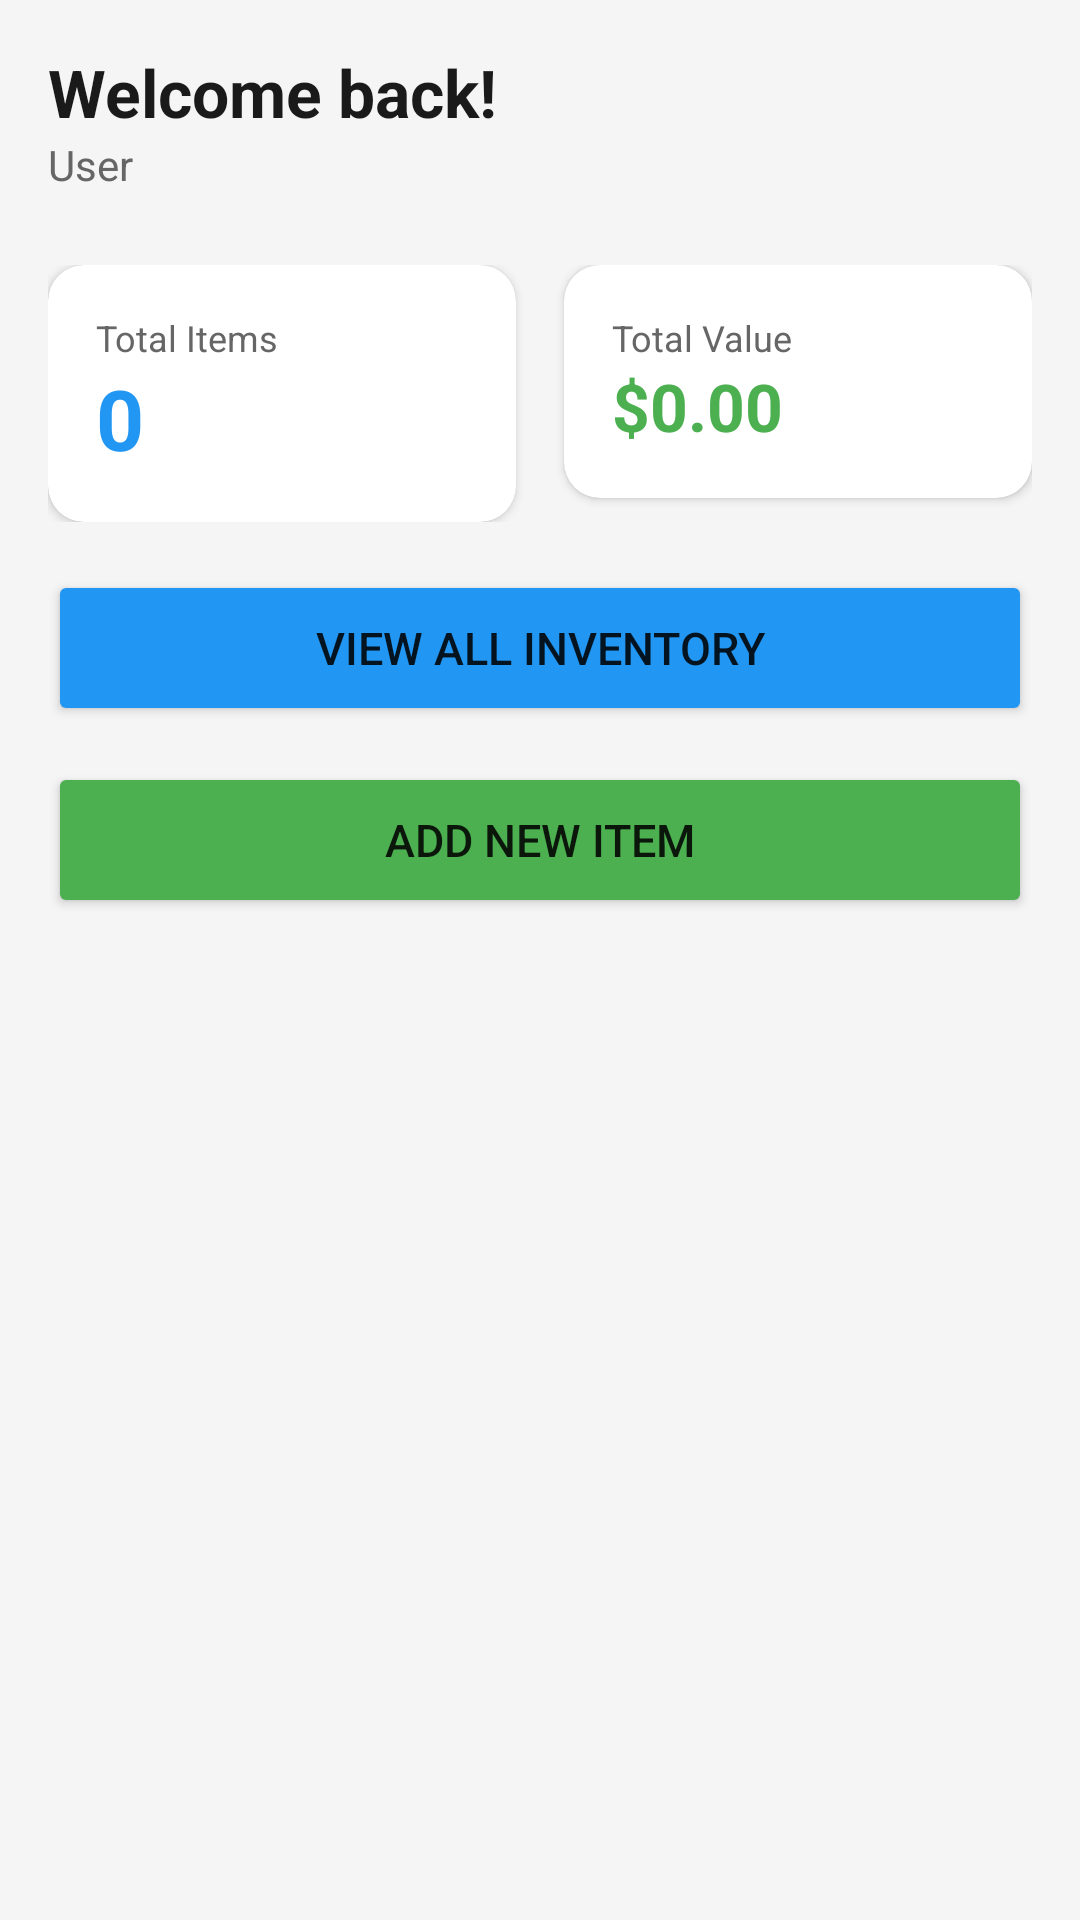

Here is an Android app screen rendered from its layout file. Give the layout XML and the strings, colors and styles it references.
<!-- AndroidManifest.xml: application theme Theme.SmartInventory -->
<!-- res/layout/fragment_dashboard.xml -->
<?xml version="1.0" encoding="utf-8"?>
<ScrollView
    xmlns:android="http://schemas.android.com/apk/res/android"
    android:layout_width="match_parent"
    android:layout_height="match_parent"
    android:background="#F5F5F5">

    <LinearLayout
        android:layout_width="match_parent"
        android:layout_height="wrap_content"
        android:orientation="vertical"
        android:padding="16dp">

        
        <LinearLayout
            android:layout_width="match_parent"
            android:layout_height="wrap_content"
            android:orientation="horizontal"
            android:gravity="center_vertical"
            android:layout_marginBottom="24dp">

            <LinearLayout
                android:layout_width="0dp"
                android:layout_height="wrap_content"
                android:layout_weight="1"
                android:orientation="vertical">

                <TextView
                    android:id="@+id/tvWelcome"
                    android:layout_width="wrap_content"
                    android:layout_height="wrap_content"
                    android:text="Welcome back!"
                    android:textSize="22sp"
                    android:textStyle="bold"
                    android:textColor="#1A1A1A"/>

                <TextView
                    android:id="@+id/tvUsername"
                    android:layout_width="wrap_content"
                    android:layout_height="wrap_content"
                    android:text="User"
                    android:textSize="14sp"
                    android:textColor="#666666"/>
            </LinearLayout>

        </LinearLayout>

        
        <LinearLayout
            android:layout_width="match_parent"
            android:layout_height="wrap_content"
            android:orientation="horizontal"
            android:layout_marginBottom="16dp">

            
            <androidx.cardview.widget.CardView
                android:layout_width="0dp"
                android:layout_height="wrap_content"
                android:layout_weight="1"
                android:layout_marginEnd="8dp"
                app:cardCornerRadius="12dp"
                app:cardElevation="2dp"
                xmlns:app="http://schemas.android.com/apk/res-auto">
                <LinearLayout
                    android:layout_width="match_parent"
                    android:layout_height="wrap_content"
                    android:orientation="vertical"
                    android:padding="16dp">
                    <TextView
                        android:layout_width="wrap_content"
                        android:layout_height="wrap_content"
                        android:text="Total Items"
                        android:textSize="12sp"
                        android:textColor="#666666"/>
                    <TextView
                        android:id="@+id/tvTotalItems"
                        android:layout_width="wrap_content"
                        android:layout_height="wrap_content"
                        android:text="0"
                        android:textSize="28sp"
                        android:textStyle="bold"
                        android:textColor="#2196F3"/>
                </LinearLayout>
            </androidx.cardview.widget.CardView>

            
            <androidx.cardview.widget.CardView
                android:layout_width="0dp"
                android:layout_height="wrap_content"
                android:layout_weight="1"
                android:layout_marginStart="8dp"
                app:cardCornerRadius="12dp"
                app:cardElevation="2dp"
                xmlns:app="http://schemas.android.com/apk/res-auto">
                <LinearLayout
                    android:layout_width="match_parent"
                    android:layout_height="wrap_content"
                    android:orientation="vertical"
                    android:padding="16dp">
                    <TextView
                        android:layout_width="wrap_content"
                        android:layout_height="wrap_content"
                        android:text="Total Value"
                        android:textSize="12sp"
                        android:textColor="#666666"/>
                    <TextView
                        android:id="@+id/tvTotalValue"
                        android:layout_width="wrap_content"
                        android:layout_height="wrap_content"
                        android:text="$0.00"
                        android:textSize="22sp"
                        android:textStyle="bold"
                        android:textColor="#4CAF50"/>
                </LinearLayout>
            </androidx.cardview.widget.CardView>
        </LinearLayout>

        
        <androidx.cardview.widget.CardView
            android:id="@+id/cardLowStock"
            android:layout_width="match_parent"
            android:layout_height="wrap_content"
            android:layout_marginBottom="16dp"
            android:visibility="gone"
            app:cardCornerRadius="12dp"
            app:cardElevation="2dp"
            app:cardBackgroundColor="#FFF3E0"
            xmlns:app="http://schemas.android.com/apk/res-auto">
            <LinearLayout
                android:layout_width="match_parent"
                android:layout_height="wrap_content"
                android:orientation="vertical"
                android:padding="16dp">
                <TextView
                    android:layout_width="wrap_content"
                    android:layout_height="wrap_content"
                    android:text="Low Stock Warning"
                    android:textSize="14sp"
                    android:textStyle="bold"
                    android:textColor="#E65100"/>
                <TextView
                    android:id="@+id/tvLowStockMessage"
                    android:layout_width="wrap_content"
                    android:layout_height="wrap_content"
                    android:textSize="13sp"
                    android:textColor="#BF360C"/>
            </LinearLayout>
        </androidx.cardview.widget.CardView>

        
        <Button
            android:id="@+id/btnViewInventory"
            android:layout_width="match_parent"
            android:layout_height="52dp"
            android:text="View All Inventory"
            android:textSize="15sp"
            android:backgroundTint="#2196F3"
            android:layout_marginBottom="12dp"/>

        <Button
            android:id="@+id/btnAddItem"
            android:layout_width="match_parent"
            android:layout_height="52dp"
            android:text="Add New Item"
            android:textSize="15sp"
            android:backgroundTint="#4CAF50"/>

    </LinearLayout>
</ScrollView>
<!-- resources referenced by this layout -->
<resources>
  <style name="Theme.SmartInventory" parent="Theme.MaterialComponents.Light.NoActionBar">
          <item name="colorPrimary">#2196F3</item>
          <item name="colorPrimaryVariant">#1976D2</item>
          <item name="colorOnPrimary">#FFFFFF</item>
          <item name="colorSecondary">#4CAF50</item>
          <item name="colorSecondaryVariant">#388E3C</item>
          <item name="colorOnSecondary">#FFFFFF</item>
          <item name="android:statusBarColor" tools:targetApi="l">#1976D2</item>
      </style>
</resources>
